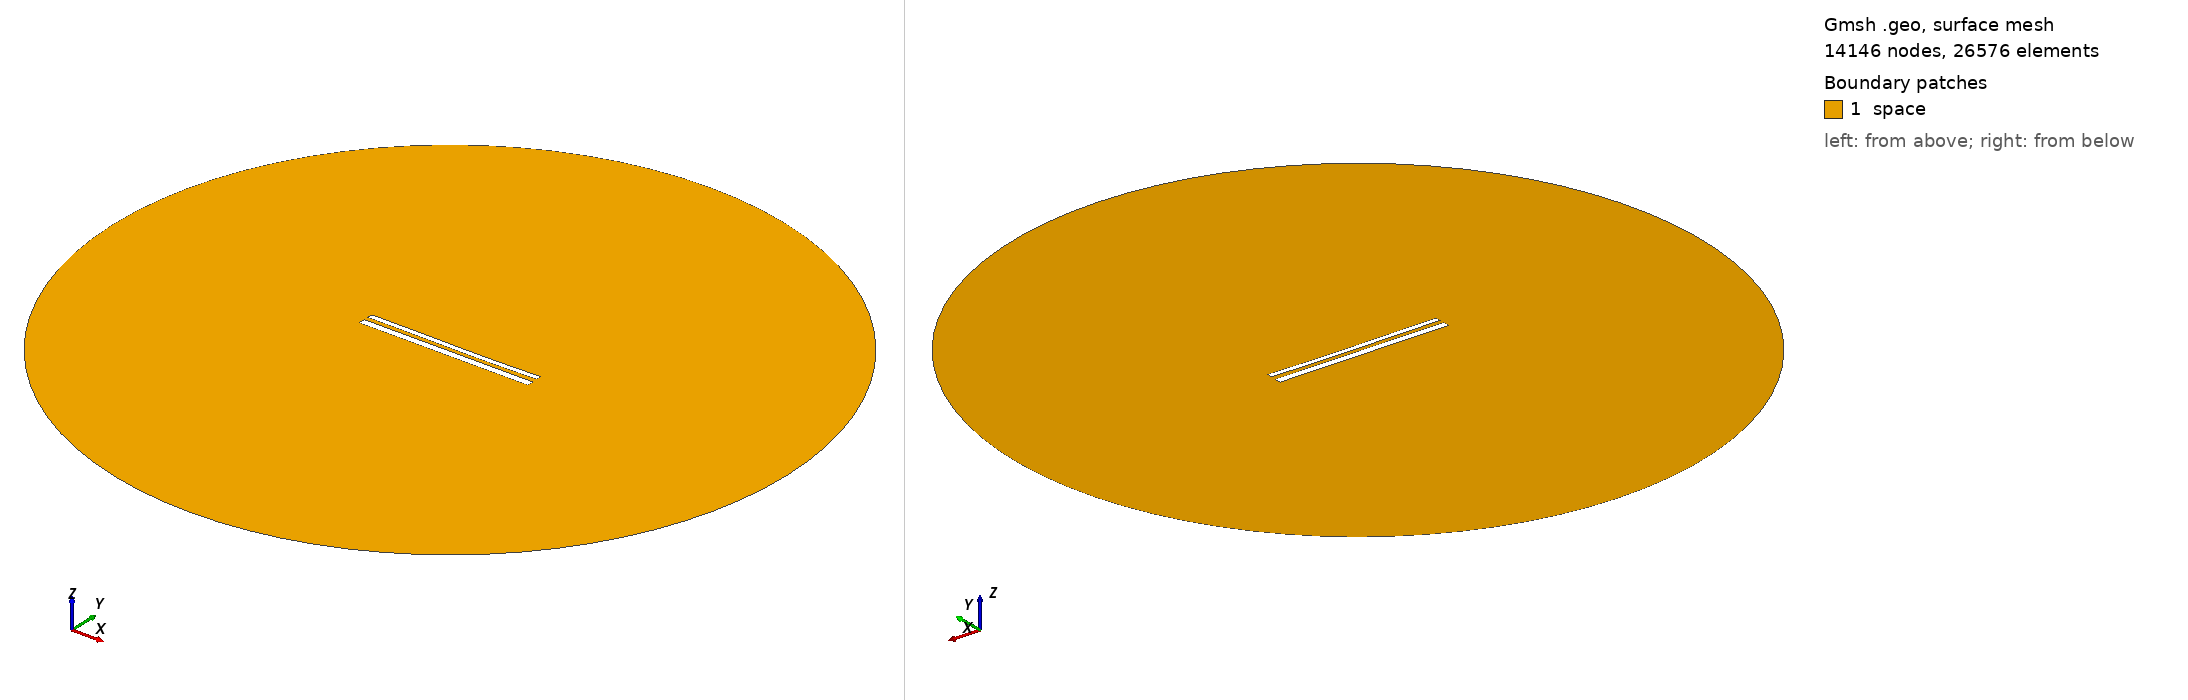

Gmsh geometry script, surface-meshed: 14146 nodes, 26576 surface elements. Boundary patches (legend numbers): 1 space. Left view from above one corner, right view from below the opposite corner. Legend entries are the model's physical surfaces. The drawing asked Gmsh for element sizes between 1% and 20% of the model's largest extent; the script's own settings can give other sizes.

=== 12143.geo (drawn) ===
//---------------------------------------
// Geometry kernel
//---------------------------------------

SetFactory("OpenCASCADE");



//---------------------------------------
// Parameters of the geometry
//---------------------------------------

// Overetch of the upper plate
overetch = 0.375;

// Distance between the plates
distance = 2.5;

// Discretization over the x axis (for the deformation)
nx = 50; 

// Length of the plate
L = 100 - overetch; 

// Number of modes
n = 4; 

// 1st mode coefficient
coeff(1) = 0.0;
beta(1) = 0.596864 * 3.1415926535 / L;

// 2nd mode coefficient
coeff(2) = -0.15;
beta(2) = 1.49418 * 3.1415926535 / L;

// 3rd mode coefficient
coeff(3) = 0.07499999999999998;
beta(3) = 2.50025 * 3.1415926535 / L;

// 4th mode coefficient
coeff(4) = 0.0;
beta(4) = 3.49999 * 3.1415926535 / L;



//---------------------------------------
// Upper plate (deformed rectangle)
//---------------------------------------

// Coordiantes of the upper plate
xmin = -50;
xmax = 50 - overetch;

// Height of the upper plate
yheight = 4 - 2 * overetch;

// Indexes of the points
UpperID[] = {};
LowerID[] = {};
LeftID[] = {};
RightID[] = {};

// Point index
p = 1;

// Horizontal edges
For i In {1:nx}
    x = xmin + (i-1)*(xmax - xmin)/(nx-1);

    y_bottom = distance / 2 + overetch;
    For j In {1:n}
        C = (Cosh(beta(j)*L) + Cos(beta(j)*L)) / (Sinh(beta(j)*L) + Sin(beta(j)*L));
        y_bottom  = y_bottom + coeff(j) * (Cosh(beta(j)*(x+50)) - Cos(beta(j)*(x+50)) - C * (Sinh(beta(j)*(x+50)) - Sin(beta(j)*(x+50))));
    EndFor

    y_top = y_bottom + yheight;

    Point(p) = {x, y_top, 0, 1.0};
    UpperID[i] = p;
    p = p + 1;

    Point(p) = {x, y_bottom, 0, 1.0};
    LowerID[i] = p;
    p = p + 1;
EndFor

// Create point lists
UpperPts[] = {}; LowerPts[] = {};
For i In {1:nx}
  UpperPts[] += {UpperID[i]};
  LowerPts[] += {LowerID[i]};
EndFor

// Build splines
Spline(1) = {UpperPts[]};
Spline(2) = {LowerPts[]};
Line(3) = {LowerPts[nx-1], UpperPts[nx-1]};
Line(4) = {LowerPts[0], UpperPts[0]};

// Build the plane surface
Curve Loop(1) = {2, 3, -1, -4};
Plane Surface(1) = {1};



//---------------------------------------
// Lower plate (rectangle)
//---------------------------------------

// Vertices
Point(1001) = {-50, -1, 0, 1.0};
Point(1002) = { 50, -1, 0, 1.0};
Point(1003) = { 50,  -5, 0, 1.0};
Point(1004) = {-50,  -5, 0, 1.0};

// Edges
Line(5) = {1001, 1002};
Line(6) = {1002, 1003};
Line(7) = {1003, 1004};
Line(8) = {1004, 1001};

// Plane surface
Line Loop(2) = {5, 6, 7, 8};
Plane Surface(2) = {2}; 



//---------------------------------------
// Outer (fictious) boundary
//---------------------------------------

// Points
Point(1005) = {0, 0, 0};       // Center
Point(1006) = {200, 0, 0};     // Start point
Point(1007) = {0, 200, 0};     // 90 degrees
Point(1008) = {-200, 0, 0};    // 180 degrees
Point(1009) = {0, -200, 0};    // 270 degrees

// Circle arcs (each needs start, center, end)
Circle(9) = {1006, 1005, 1007};
Circle(10) = {1007, 1005, 1008};
Circle(11) = {1008, 1005, 1009};
Circle(12) = {1009, 1005, 1006};

// Plane surface for the entire domain
Curve Loop(3) = {9, 10, 11, 12};
Surface(3) = {3};

// Subtract the plates from the whole domain to obtain the actual domain where we want to solve the equations
BooleanDifference{ Surface{3}; Delete; }{ Surface{1}; Surface{2}; Delete; }




//---------------------------------------
// Transfinite Lines/Curves
//---------------------------------------

// Set the number of points on the boundaries
r = 7;

// Plates
Transfinite Curve {1, 2} = 50*r Using Progression 1;
Transfinite Curve {3, 4} = 2*r Using Progression 1;
Transfinite Line {5, 7} = 50*r Using Progression 1;
Transfinite Line {6, 8} = 2*r Using Progression 1;

// Outer boundary
Transfinite Line {9, 10, 11, 12} = 20 Using Progression 1;



//---------------------------------------
// Physical groups
//---------------------------------------                

// Physical curves (boundaries)
Physical Line("force_segment", 10) = {2};
Physical Line("upper_plate", 11) = {1, 3, 4};
Physical Line("lower_plate", 12) = {5, 6, 7, 8};
Physical Line("boundary", 20) = {9, 10, 11, 12};

// Physical Surfaces
Physical Surface("space", 30) = {3};



//---------------------------------------
// 6. Generate the Mesh
//---------------------------------------

// 2D mesh generation
Mesh 2;
